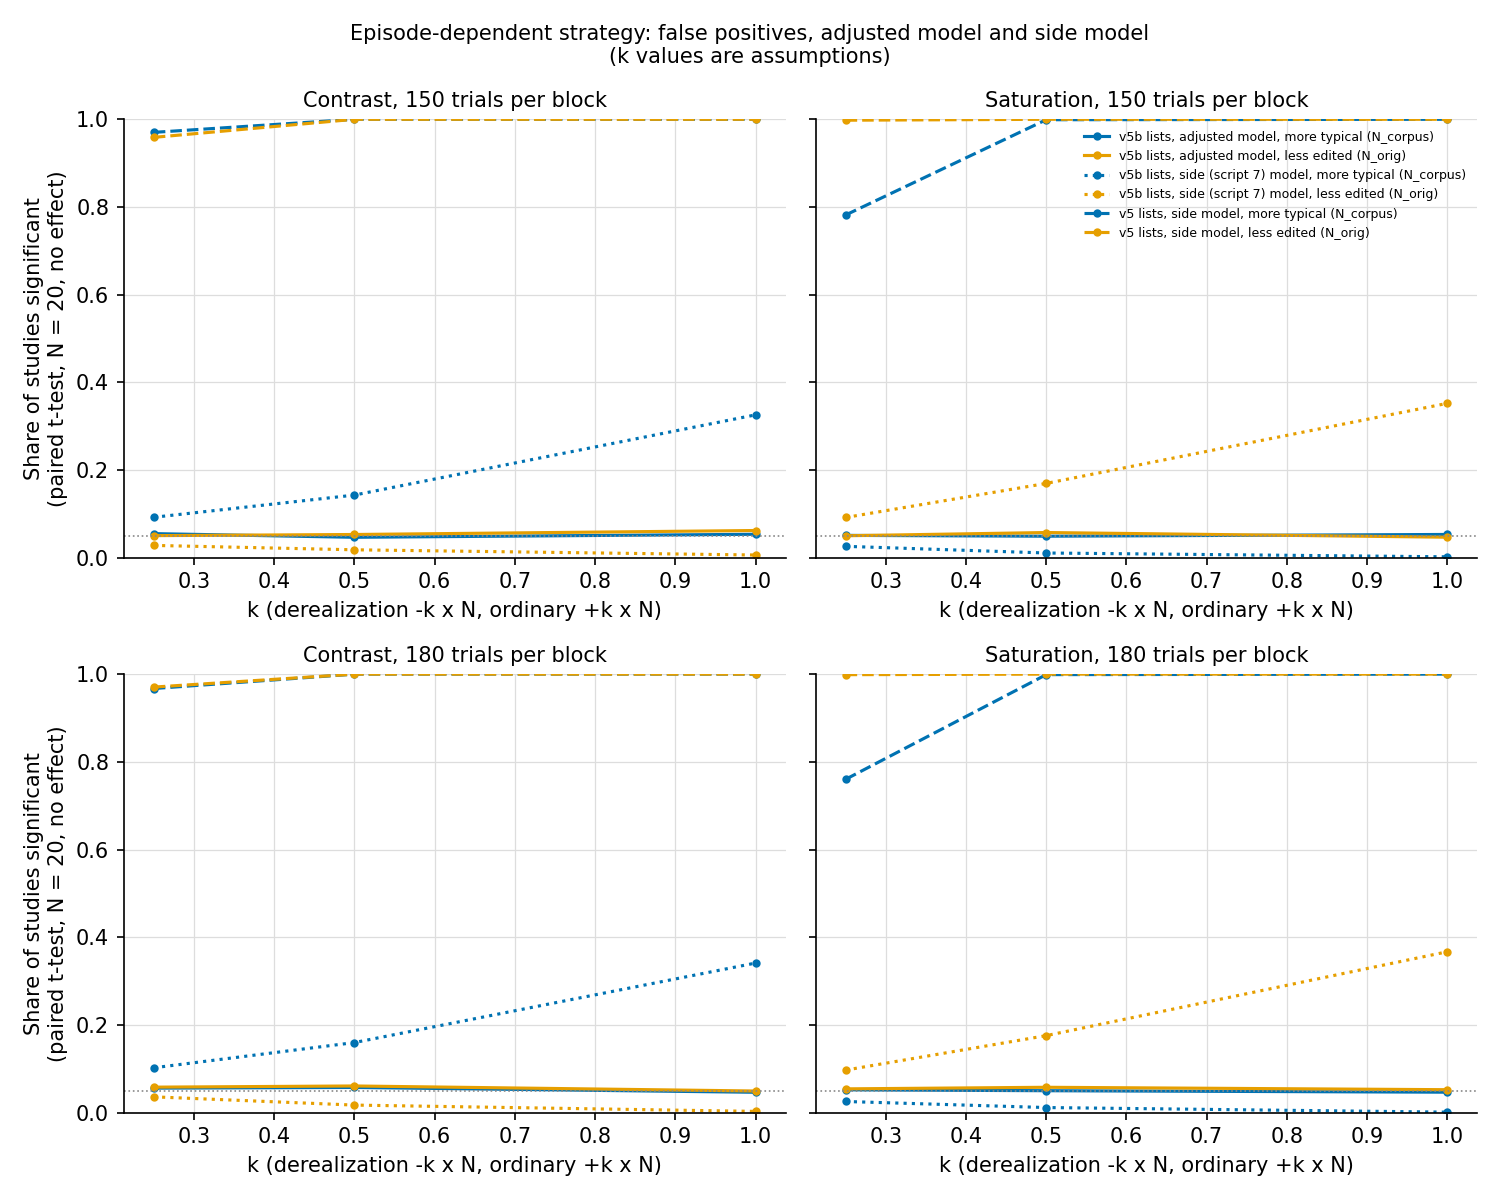

The data file committed next to this chart (first rows):
lists, size, direction, definition, k, feature, model, t:N10, t:N15, t:N20, W:N10, W:N15, W:N20, mean_diff, leak_shift
v5b, 150, main, corpus, 0.25, contrast, adjusted, 0.051, 0.0572, 0.055, 0.0422, 0.0536, 0.052, -0.0003352, 0.01984
v5b, 150, main, corpus, 0.25, contrast, side (script 7), 0.0751, 0.0908, 0.0923, 0.0647, 0.0838, 0.0924, 0.01772, 0.01984
v5b, 150, main, corpus, 0.25, saturation, adjusted, 0.0468, 0.0473, 0.051, 0.0403, 0.0422, 0.051, -0.0007485, -0.01927
v5b, 150, main, corpus, 0.25, saturation, side (script 7), 0.0277, 0.0262, 0.026, 0.0233, 0.0243, 0.0255, -0.0185, -0.01927
v5b, 150, main, corpus, 0.5, contrast, adjusted, 0.0491, 0.047, 0.0466, 0.0411, 0.0436, 0.0458, -0.001066, 0.03969
v5b, 150, main, corpus, 0.5, contrast, side (script 7), 0.1051, 0.1258, 0.1429, 0.0873, 0.1152, 0.1368, 0.03386, 0.03969
v5b, 150, main, corpus, 0.5, saturation, adjusted, 0.0537, 0.0454, 0.0491, 0.0461, 0.0436, 0.0493, 0.0003536, -0.03854
v5b, 150, main, corpus, 0.5, saturation, side (script 7), 0.0207, 0.0109, 0.0108, 0.0163, 0.0108, 0.011, -0.03449, -0.03854
v5b, 150, main, corpus, 1.0, contrast, adjusted, 0.0532, 0.0557, 0.0535, 0.0449, 0.0537, 0.0532, 0.002788, 0.07938
v5b, 150, main, corpus, 1.0, contrast, side (script 7), 0.1945, 0.2627, 0.3259, 0.1694, 0.2459, 0.3129, 0.06633, 0.07938
v5b, 150, main, corpus, 1.0, saturation, adjusted, 0.0552, 0.0621, 0.0531, 0.0466, 0.0567, 0.054, 0.003816, -0.07709
v5b, 150, main, corpus, 1.0, saturation, side (script 7), 0.0062, 0.0047, 0.0021, 0.0051, 0.0041, 0.0025, -0.06392, -0.07709
v5b, 150, main, orig, 0.25, contrast, adjusted, 0.047, 0.0455, 0.0504, 0.042, 0.0444, 0.0482, -0.00415, -0.01796
v5b, 150, main, orig, 0.25, contrast, side (script 7), 0.0346, 0.0281, 0.0281, 0.0294, 0.0268, 0.0268, -0.01953, -0.01796
v5b, 150, main, orig, 0.25, saturation, adjusted, 0.048, 0.0484, 0.0501, 0.0392, 0.0454, 0.0532, -0.001975, 0.01935
v5b, 150, main, orig, 0.25, saturation, side (script 7), 0.0736, 0.08, 0.0918, 0.062, 0.075, 0.0937, 0.0146, 0.01935
v5b, 150, main, orig, 0.5, contrast, adjusted, 0.0475, 0.0536, 0.053, 0.0417, 0.0506, 0.0524, 0.0001953, -0.03591
v5b, 150, main, orig, 0.5, contrast, side (script 7), 0.0215, 0.0206, 0.0181, 0.0165, 0.0202, 0.0191, -0.03056, -0.03591
v5b, 150, main, orig, 0.5, saturation, adjusted, 0.0529, 0.0519, 0.0575, 0.0452, 0.0502, 0.0562, 0.002498, 0.03871
v5b, 150, main, orig, 0.5, saturation, side (script 7), 0.1155, 0.1405, 0.1695, 0.0973, 0.1352, 0.1616, 0.03625, 0.03871
v5b, 150, main, orig, 1.0, contrast, adjusted, 0.0555, 0.0545, 0.0621, 0.0462, 0.0516, 0.059, 0.004761, -0.07182
v5b, 150, main, orig, 1.0, contrast, side (script 7), 0.0118, 0.0067, 0.0062, 0.0095, 0.0068, 0.0067, -0.05264, -0.07182
v5b, 150, main, orig, 1.0, saturation, adjusted, 0.0473, 0.0449, 0.0468, 0.0371, 0.0428, 0.0477, -0.001571, 0.07741
v5b, 150, main, orig, 1.0, saturation, side (script 7), 0.2142, 0.2763, 0.3522, 0.182, 0.26, 0.3365, 0.06626, 0.07741
v5b, 150, reverse, corpus, 0.25, contrast, adjusted, 0.0443, 0.0442, 0.0432, 0.0377, 0.0415, 0.0423, -0.004609, -0.01984
v5b, 150, reverse, corpus, 0.25, contrast, side (script 7), 0.0285, 0.0229, 0.0237, 0.0223, 0.0227, 0.0243, -0.02215, -0.01984
v5b, 150, reverse, corpus, 0.25, saturation, adjusted, 0.0435, 0.0466, 0.0512, 0.0356, 0.0455, 0.0489, -0.005698, 0.01927
v5b, 150, reverse, corpus, 0.25, saturation, side (script 7), 0.0674, 0.0772, 0.0918, 0.0554, 0.0744, 0.0894, 0.01152, 0.01927
v5b, 150, reverse, corpus, 0.5, contrast, adjusted, 0.0417, 0.0448, 0.0409, 0.0341, 0.042, 0.0403, -0.006741, -0.03969
v5b, 150, reverse, corpus, 0.5, contrast, side (script 7), 0.016, 0.0131, 0.0101, 0.0136, 0.0136, 0.0102, -0.04191, -0.03969
v5b, 150, reverse, corpus, 0.5, saturation, adjusted, 0.0501, 0.0493, 0.0526, 0.0443, 0.0467, 0.0502, 0.001928, 0.03854
v5b, 150, reverse, corpus, 0.5, saturation, side (script 7), 0.1222, 0.1303, 0.165, 0.1031, 0.1236, 0.1616, 0.03699, 0.03854
v5b, 150, reverse, corpus, 1.0, contrast, adjusted, 0.0493, 0.0515, 0.0511, 0.0415, 0.0482, 0.0491, 0.0006958, -0.07938
v5b, 150, reverse, corpus, 1.0, contrast, side (script 7), 0.0085, 0.0049, 0.0032, 0.0077, 0.0047, 0.0032, -0.0634, -0.07938
v5b, 150, reverse, corpus, 1.0, saturation, adjusted, 0.0481, 0.0463, 0.0493, 0.0413, 0.0432, 0.0487, -0.001949, 0.07709
v5b, 150, reverse, corpus, 1.0, saturation, side (script 7), 0.2122, 0.2839, 0.3512, 0.182, 0.2684, 0.3412, 0.06535, 0.07709
v5b, 150, reverse, orig, 0.25, contrast, adjusted, 0.0465, 0.0471, 0.0511, 0.0384, 0.0467, 0.0487, -0.0004372, 0.01796
v5b, 150, reverse, orig, 0.25, contrast, side (script 7), 0.0672, 0.0762, 0.0854, 0.0582, 0.0737, 0.081, 0.0161, 0.01796
v5b, 150, reverse, orig, 0.25, saturation, adjusted, 0.0525, 0.0461, 0.05, 0.0458, 0.0463, 0.0476, 0.0007283, -0.01935
v5b, 150, reverse, orig, 0.25, saturation, side (script 7), 0.034, 0.0252, 0.0255, 0.0277, 0.0249, 0.0239, -0.01706, -0.01935
v5b, 150, reverse, orig, 0.5, contrast, adjusted, 0.0447, 0.0446, 0.0434, 0.0381, 0.0418, 0.0444, -0.005807, 0.03591
v5b, 150, reverse, orig, 0.5, contrast, side (script 7), 0.0881, 0.103, 0.1173, 0.0747, 0.0959, 0.1108, 0.02456, 0.03591
v5b, 150, reverse, orig, 0.5, saturation, adjusted, 0.0484, 0.0452, 0.0462, 0.0396, 0.0425, 0.0454, -0.002163, -0.03871
v5b, 150, reverse, orig, 0.5, saturation, side (script 7), 0.017, 0.0127, 0.0113, 0.0142, 0.0113, 0.0117, -0.03541, -0.03871
v5b, 150, reverse, orig, 1.0, contrast, adjusted, 0.0519, 0.0463, 0.0463, 0.0444, 0.0439, 0.0444, 0.004591, 0.07182
v5b, 150, reverse, orig, 1.0, contrast, side (script 7), 0.179, 0.2143, 0.246, 0.155, 0.1995, 0.234, 0.06223, 0.07182
v5b, 150, reverse, orig, 1.0, saturation, adjusted, 0.0568, 0.0536, 0.0527, 0.0485, 0.0517, 0.0515, 0.002975, -0.07741
v5b, 150, reverse, orig, 1.0, saturation, side (script 7), 0.0072, 0.0034, 0.0011, 0.006, 0.0035, 0.0016, -0.06539, -0.07741
v5b, 180, main, corpus, 0.25, contrast, adjusted, 0.0534, 0.0503, 0.0558, 0.0475, 0.0501, 0.0558, 0.003309, 0.01862
v5b, 180, main, corpus, 0.25, contrast, side (script 7), 0.0792, 0.0852, 0.1022, 0.0685, 0.0815, 0.1004, 0.01962, 0.01862
v5b, 180, main, corpus, 0.25, saturation, adjusted, 0.047, 0.0484, 0.0519, 0.0401, 0.0444, 0.0492, 0.0001834, -0.01863
v5b, 180, main, corpus, 0.25, saturation, side (script 7), 0.0291, 0.0256, 0.0253, 0.0242, 0.0222, 0.0243, -0.01651, -0.01863
v5b, 180, main, corpus, 0.5, contrast, adjusted, 0.0544, 0.0517, 0.0573, 0.0432, 0.0508, 0.0559, 0.00271, 0.03724
v5b, 180, main, corpus, 0.5, contrast, side (script 7), 0.1104, 0.136, 0.1597, 0.0938, 0.1279, 0.1546, 0.03564, 0.03724
v5b, 180, main, corpus, 0.5, saturation, adjusted, 0.0447, 0.0412, 0.0499, 0.0391, 0.0381, 0.0493, -0.003493, -0.03726
v5b, 180, main, corpus, 0.5, saturation, side (script 7), 0.0141, 0.0093, 0.0115, 0.0119, 0.0086, 0.0122, -0.0372, -0.03726
v5b, 180, main, corpus, 1.0, contrast, adjusted, 0.0486, 0.0501, 0.0463, 0.0403, 0.0454, 0.0447, 0.0006935, 0.07448
v5b, 180, main, corpus, 1.0, contrast, side (script 7), 0.2068, 0.2833, 0.3411, 0.1772, 0.2644, 0.3252, 0.06538, 0.07448
v5b, 180, main, corpus, 1.0, saturation, adjusted, 0.0442, 0.0497, 0.0465, 0.0375, 0.047, 0.0468, -0.001159, -0.07452
v5b, 180, main, corpus, 1.0, saturation, side (script 7), 0.0033, 0.0018, 0.001, 0.0027, 0.002, 0.0012, -0.0667, -0.07452
... 84 more rows
